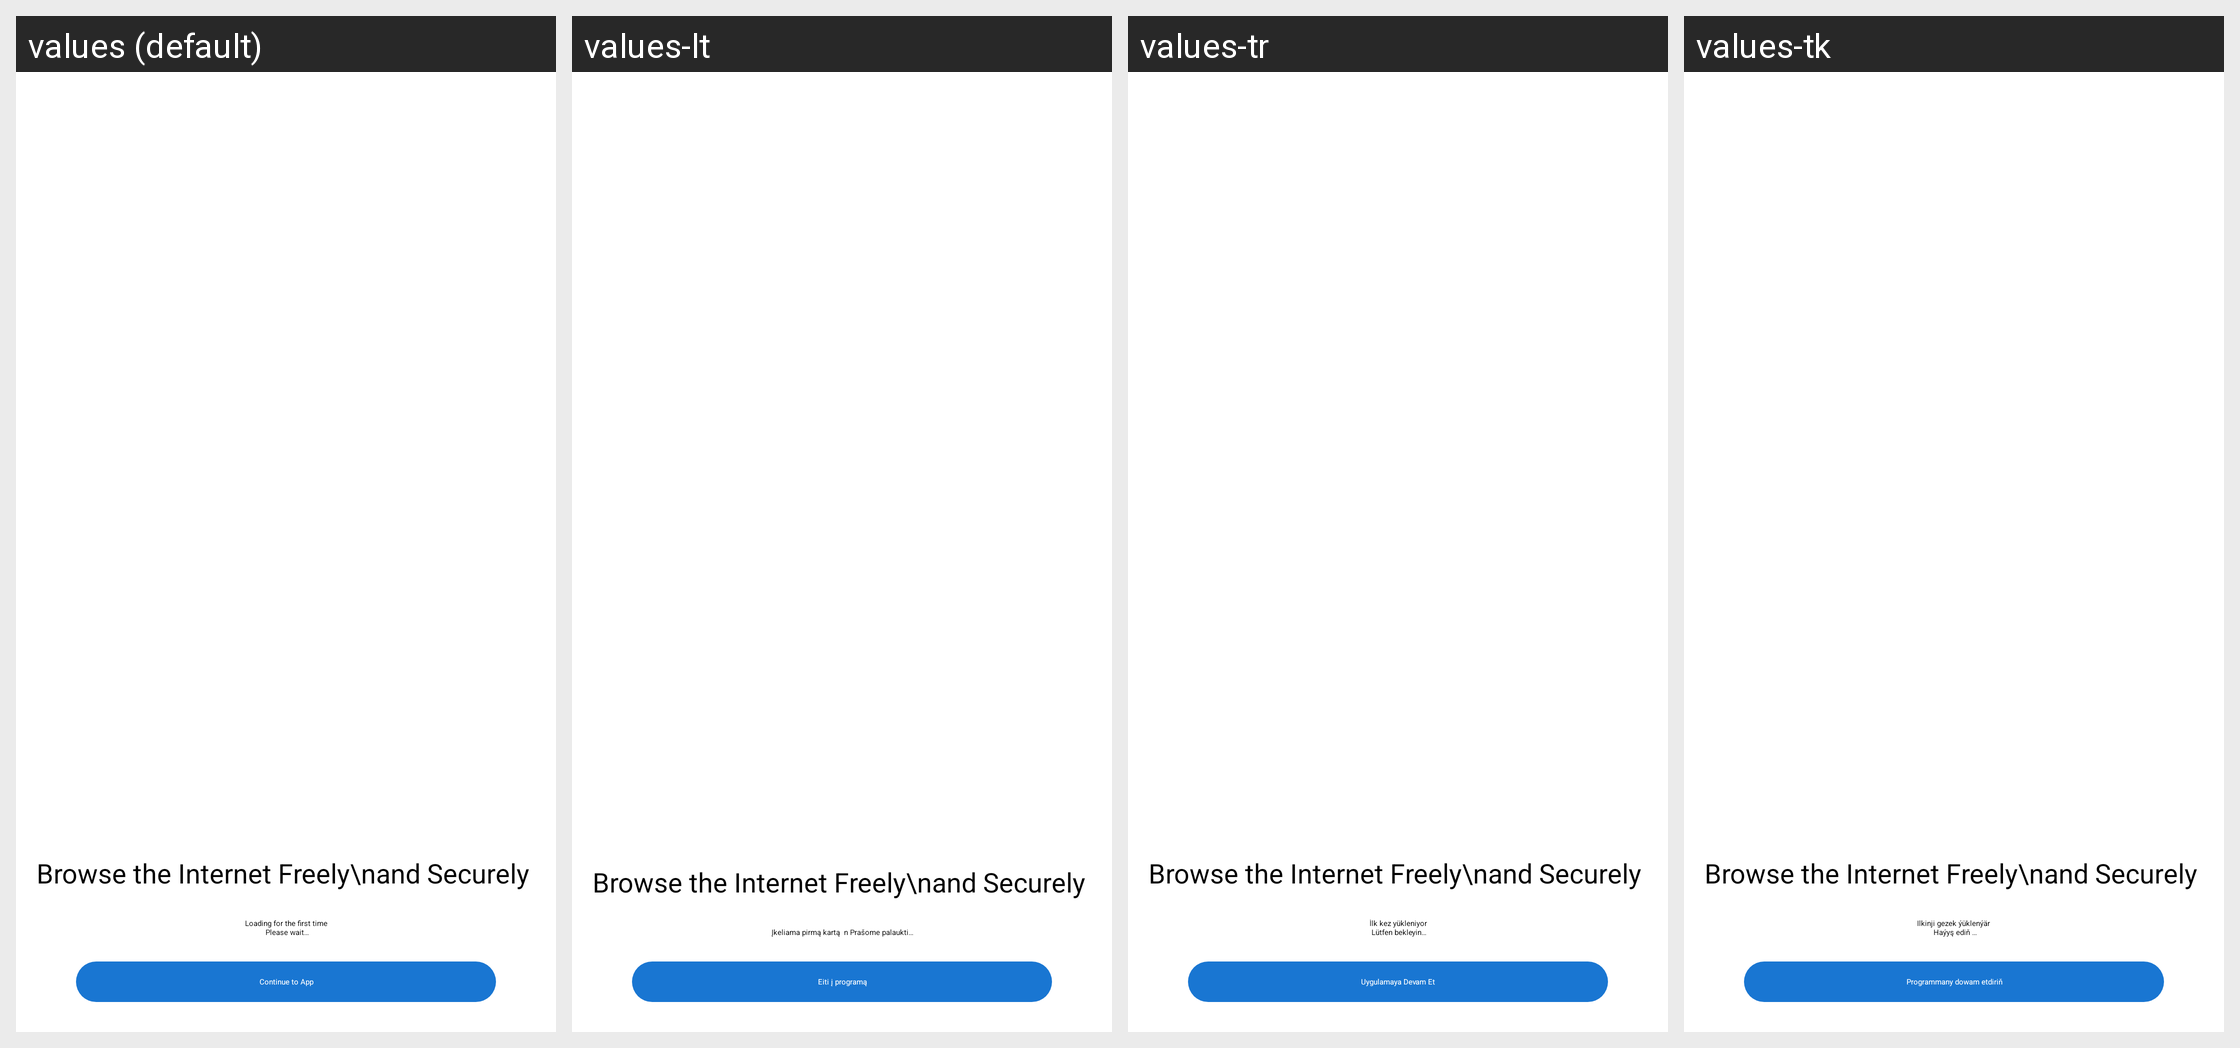

Locale-by-locale string values for the Android screen shown in this grid:
Android screen res/layout/fragment_first_load.xml rendered under 4 locales, left to right: values (default), values-lt, values-tr, values-tk. Device: Nexus 5 (rendered at 1080×1920; each locale shown at half size, 540×960, under a caption strip naming it); theme AppTheme.Startup.
Other locales in the repository, not shown: values-ar, values-de, values-fa, values-fr, values-hi, values-ru, values-zh.
Strings drawn on this screen, with the default value and each locale's value (text and hints the layout hard-codes, and strings that could not be matched under every locale, appear in the picture but are not listed):

first_time_load
  values: Loading for the first time
       Please wait…
  values-lt: Įkeliama pirmą kartą  n Prašome palaukti…
  values-tr: İlk kez yükleniyor
       Lütfen bekleyin…
  values-tk: Ilkinji gezek ýüklenýär 
       Haýyş ediň …

continue_to_app
  values: Continue to App
  values-lt: Eiti į programą
  values-tr: Uygulamaya Devam Et
  values-tk: Programmany dowam etdiriň
